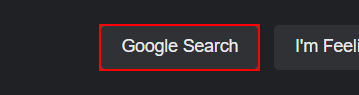
Workflow: Elementexist

Step 1: find the text box
